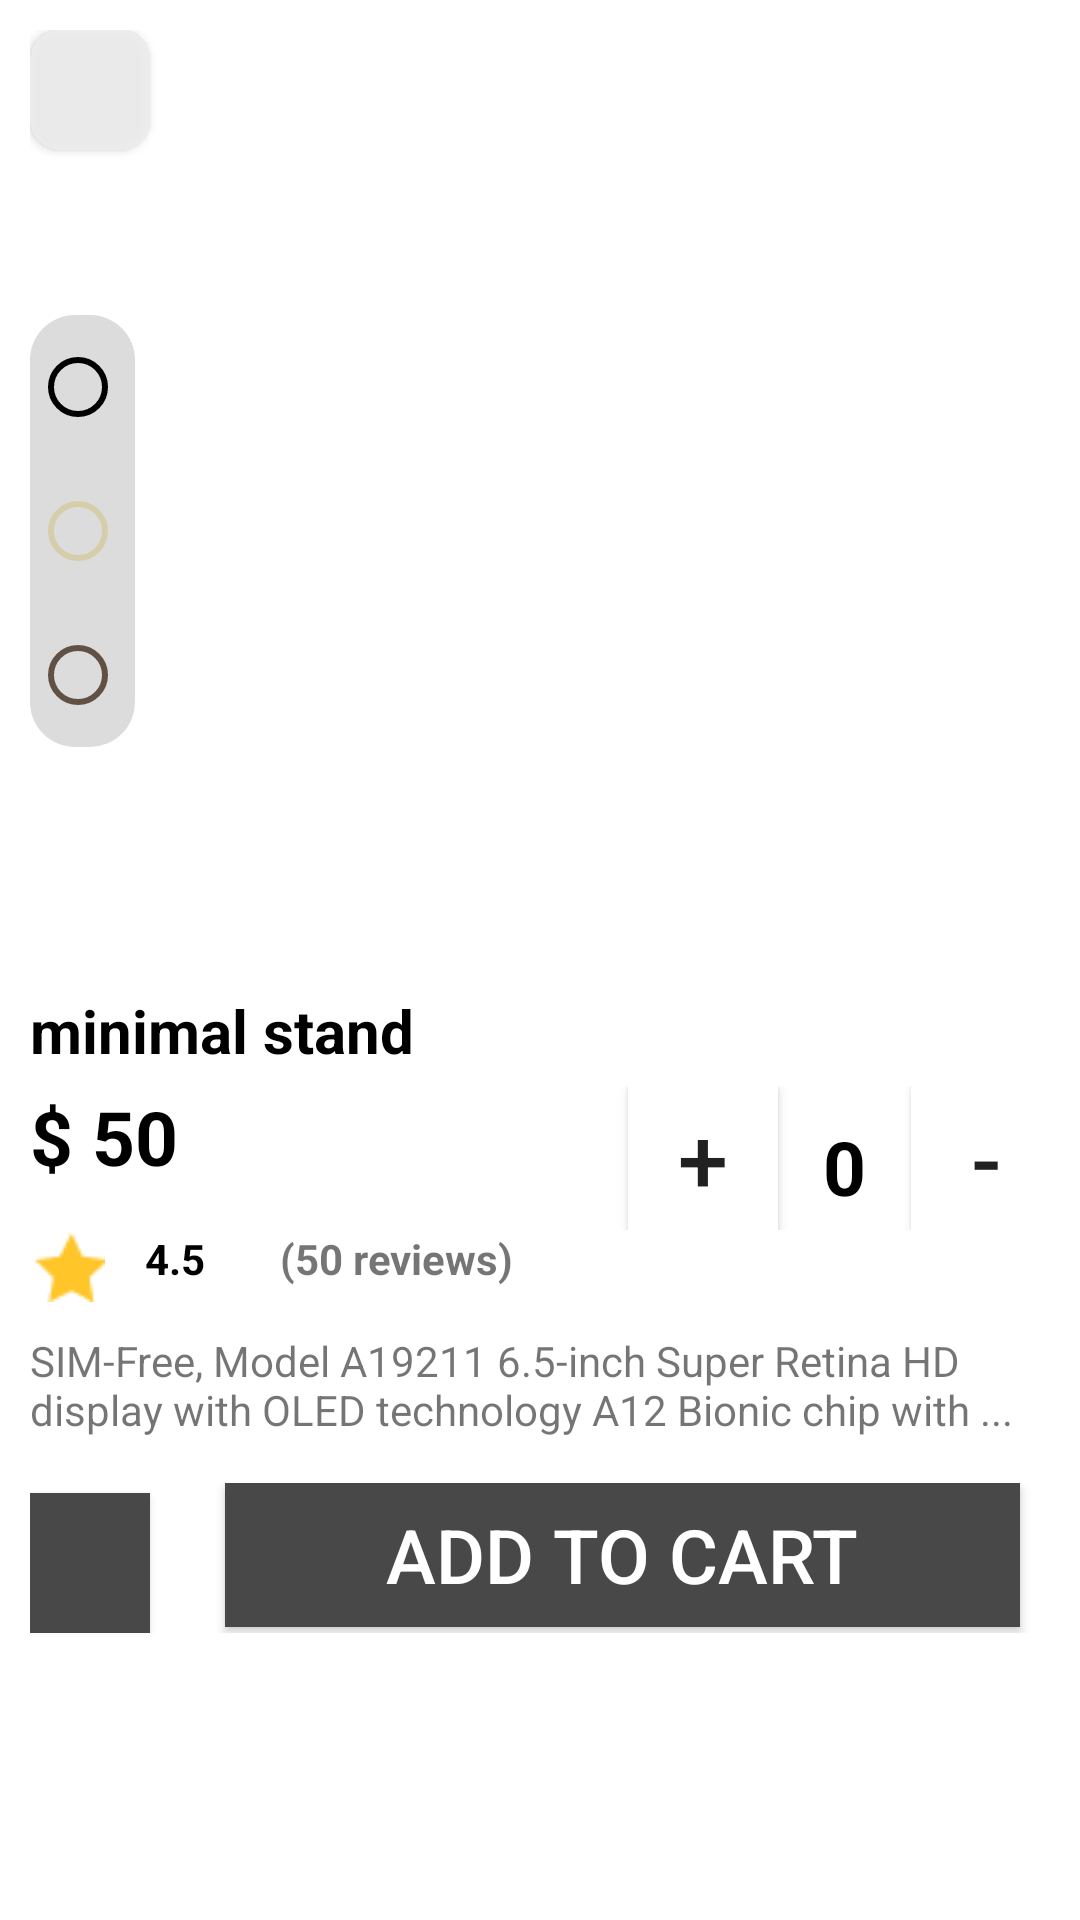

Here is an Android app screen rendered from its layout file. Give the layout XML and the strings, colors and styles it references.
<!-- AndroidManifest.xml: application theme Theme.Ecom -->
<!-- res/layout/activity_detaills.xml -->
<?xml version="1.0" encoding="utf-8"?>
<RelativeLayout xmlns:android="http://schemas.android.com/apk/res/android"
    xmlns:app="http://schemas.android.com/apk/res-auto"
    xmlns:tools="http://schemas.android.com/tools"
    android:layout_width="match_parent"
    android:layout_height="match_parent"
    tools:context=".UI.detaills">
    <LinearLayout
        android:layout_width="match_parent"
        android:layout_height="match_parent"
        android:orientation="vertical">
<ScrollView
    android:layout_width="match_parent"
    android:layout_height="match_parent">
    <RelativeLayout
        android:layout_width="match_parent"
        android:layout_height="match_parent">
    <LinearLayout
        android:layout_width="match_parent"
        android:layout_height="300dp"
        android:layout_marginLeft="30dp"
         android:orientation="vertical">

        <ImageView
            android:id="@+id/img"
            android:layout_width="match_parent"
            android:layout_height="300dp"
            android:scaleType="fitXY"
            />

    </LinearLayout>

    <LinearLayout
        android:id="@+id/lin"
        android:layout_width="match_parent"
        android:layout_height="300dp"
        android:layout_marginStart="10dp"
        android:layout_marginTop="10dp"
        android:layout_marginEnd="10dp"
        android:layout_marginBottom="10dp"
        android:orientation="vertical">

        <androidx.appcompat.widget.AppCompatButton
            android:id="@+id/back"
            android:layout_width="40dp"
            android:layout_height="40dp"
            android:background="@drawable/rect"
            android:drawableBottom="@drawable/ic_baseline_arrow_back_ios_new_24"
            android:padding="5dp" />

        <RadioGroup
            android:layout_width="35dp"
            android:layout_height="wrap_content"
            android:background="@drawable/rec"
            android:translationY="55dp">

            <RadioButton
                android:layout_width="wrap_content"
                android:layout_height="wrap_content"
                android:buttonTint="@color/black" />

            <RadioButton
                android:layout_width="wrap_content"
                android:layout_height="wrap_content"
                android:buttonTint="#d6ceaa" />

            <RadioButton
                android:layout_width="wrap_content"
                android:layout_height="wrap_content"
                android:buttonTint="#615145" />


        </RadioGroup>


    </LinearLayout>

    <LinearLayout
        android:layout_width="match_parent"
        android:layout_height="wrap_content"
        android:id="@+id/lin2"
        android:orientation="vertical"
        android:layout_below="@+id/lin"
        android:layout_margin="10dp">

        <TextView
            android:id="@+id/titlee"
            android:layout_width="wrap_content"
            android:layout_height="match_parent"
            android:layout_marginBottom="5dp"

            android:textColor="@color/black"
            android:textSize="20sp"
            android:text="minimal stand"
            android:textStyle="bold" />
        <LinearLayout
            android:layout_width="match_parent"
            android:layout_height="wrap_content"
            android:orientation="horizontal">
            <TextView
                android:id="@+id/price"
                android:layout_width="wrap_content"
                android:layout_height="match_parent"
                android:layout_marginBottom="5dp"
                android:textColor="@color/black"
                android:textSize="25sp"
                android:text="$ 50"
                android:textStyle="bold" />
            <androidx.appcompat.widget.AppCompatButton
                android:id="@+id/incr"
                android:layout_width="50dp"
                android:layout_height="wrap_content"
                android:translationX="150dp"
                android:layout_marginRight="15dp"

                android:background="@color/white"
                android:text="+"
                android:textSize="30sp"/>
            <TextView
                android:id="@+id/count"
                android:layout_width="wrap_content"
                android:layout_height="match_parent"
                android:translationX="150dp"
                android:translationY="10dp"
                android:textColor="@color/black"
                android:textSize="25sp"
                android:text="0"
                android:textStyle="bold" />

            <androidx.appcompat.widget.AppCompatButton
                android:id="@+id/dec"
                android:layout_width="50dp"
                android:layout_height="wrap_content"
                android:translationX="150dp"
                android:layout_marginLeft="15dp"
                android:background="@color/white"
                android:text="-"
                android:textSize="30sp"/>

        </LinearLayout>
        <LinearLayout
            android:layout_width="match_parent"
            android:layout_height="match_parent"
            android:orientation="horizontal">

            <TextView
                android:id="@+id/rating"
                android:layout_width="wrap_content"
                android:layout_height="wrap_content"
                android:drawableStart="@drawable/star"
                android:text="    4.5"
                android:textColor="@color/black"
                android:textStyle="bold"/>

            <TextView
                android:id="@+id/rev"
                android:layout_width="wrap_content"
                android:layout_height="wrap_content"
                android:translationX="25dp"
                android:text="(50 reviews)"
                android:textStyle="bold"/>



        </LinearLayout>

        <TextView
            android:id="@+id/descr"
            android:layout_marginTop="10dp"
            android:layout_width="match_parent"
            android:layout_height="wrap_content"
            android:text="SIM-Free, Model A19211 6.5-inch Super Retina HD display with OLED technology A12 Bionic chip with ..."
            />


        <LinearLayout
            android:layout_width="match_parent"
            android:layout_height="match_parent"
            android:layout_marginTop="15dp"
            android:orientation="horizontal">



            <androidx.appcompat.widget.AppCompatButton
                android:layout_width="40dp"
                android:layout_height="50dp"
                android:background="#494848"
                android:drawableStart="@drawable/save"
                android:padding="9dp" />

            <androidx.appcompat.widget.AppCompatButton
                android:id="@+id/add"
                android:layout_width="match_parent"
                android:layout_height="wrap_content"
                android:layout_marginLeft="25dp"
                android:layout_marginRight="10dp"
                android:background="#494848"
                android:text="Add to cart"
                android:textColor="@color/white"
                android:textSize="25dp" />


        </LinearLayout>

    </LinearLayout>

    </RelativeLayout>

</ScrollView>
    </LinearLayout>
</RelativeLayout>
<!-- resources referenced by this layout -->
<resources>
  <color name="black">#FF000000</color>
  <color name="white">#FFFFFFFF</color>
  <!-- drawable rec (drawable-v24) -->
  <?xml version="1.0" encoding="utf-8"?>
  <shape xmlns:android="http://schemas.android.com/apk/res/android"
      android:shape="rectangle"
      >
      <solid android:color="#DCDCDC"></solid>
      <corners android:radius="15dp"></corners>
  
  
  
  </shape>
  <!-- drawable rect (drawable) -->
  <?xml version="1.0" encoding="utf-8"?>
  <shape xmlns:android="http://schemas.android.com/apk/res/android"
      android:shape="rectangle">
      <solid android:color="#EBEDEDED" android:width="200dp"></solid>
      <corners android:radius="10dp"></corners>
  
  
  </shape>
  <!-- drawable star: png bitmap (drawable, 368 bytes) -->
  <style name="Theme.Ecom" parent="Theme.MaterialComponents.DayNight.NoActionBar">
          
          <item name="colorPrimary">@color/luma</item>
          <item name="colorPrimaryVariant">@color/luma</item>
          <item name="colorOnPrimary">@color/white</item>
          
          <item name="colorSecondary">@color/teal_200</item>
          <item name="colorSecondaryVariant">@color/teal_700</item>
          <item name="colorOnSecondary">@color/black</item>
          
          <item name="android:statusBarColor" tools:targetApi="l">?attr/colorPrimaryVariant</item>
          
      </style>
  <color name="luma">#53B175</color>
  <color name="teal_200">#FF03DAC5</color>
  <color name="teal_700">#FF018786</color>
</resources>
